Photos from the image-classification dataset "line_data_new" in the GitHub repository CKing111/code_learn. Its 2 classes are: abnormal, normal.

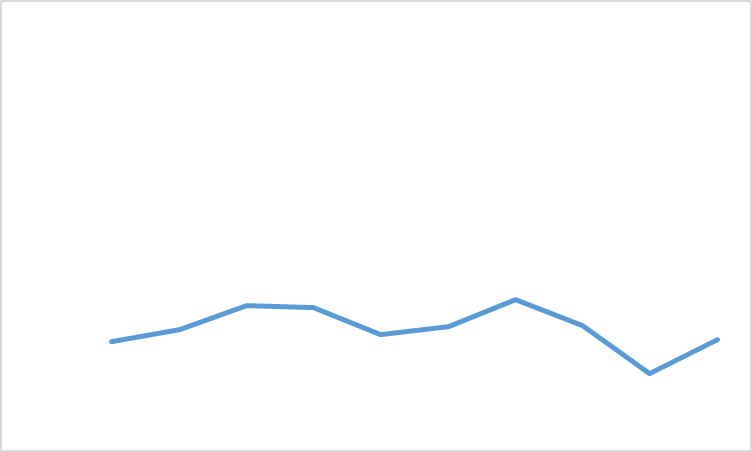
Label: normal

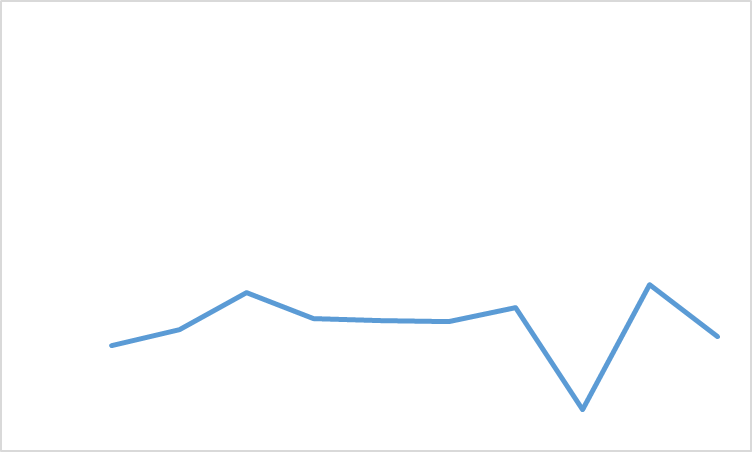
Label: normal

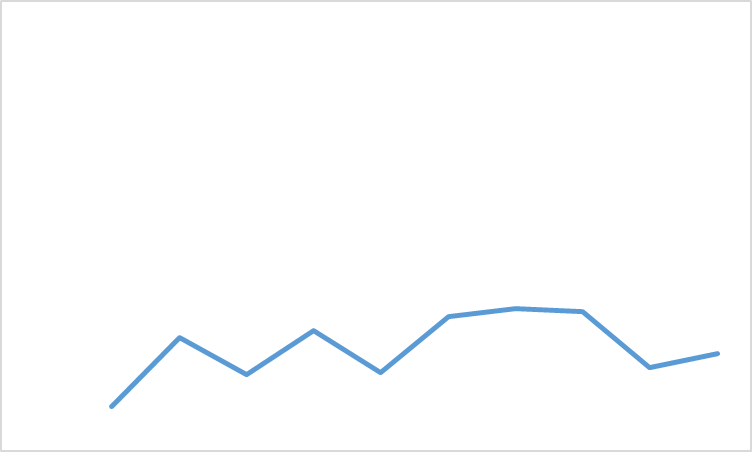
Label: normal

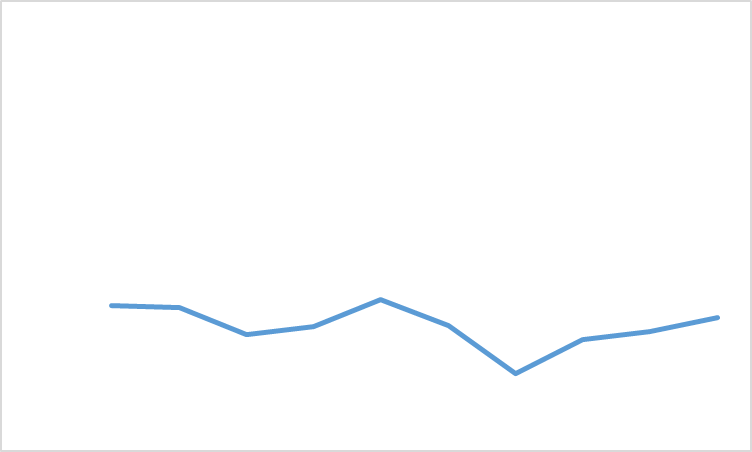
Label: normal

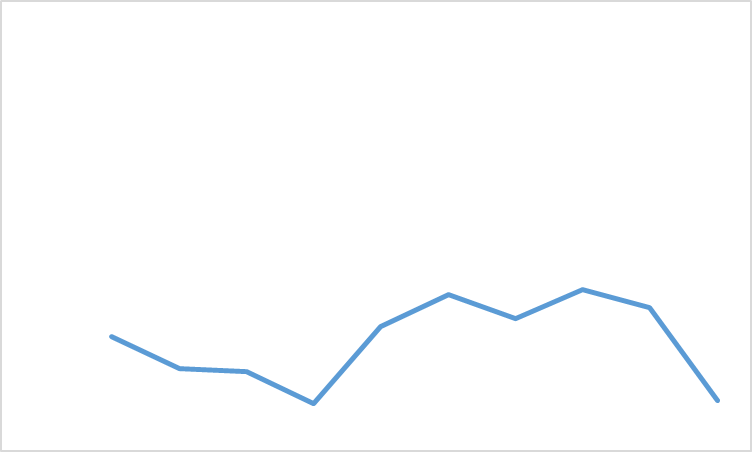
Label: normal

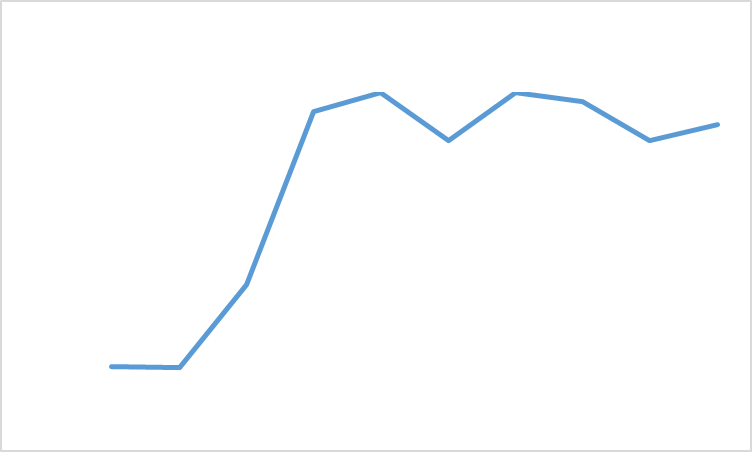
Label: abnormal
